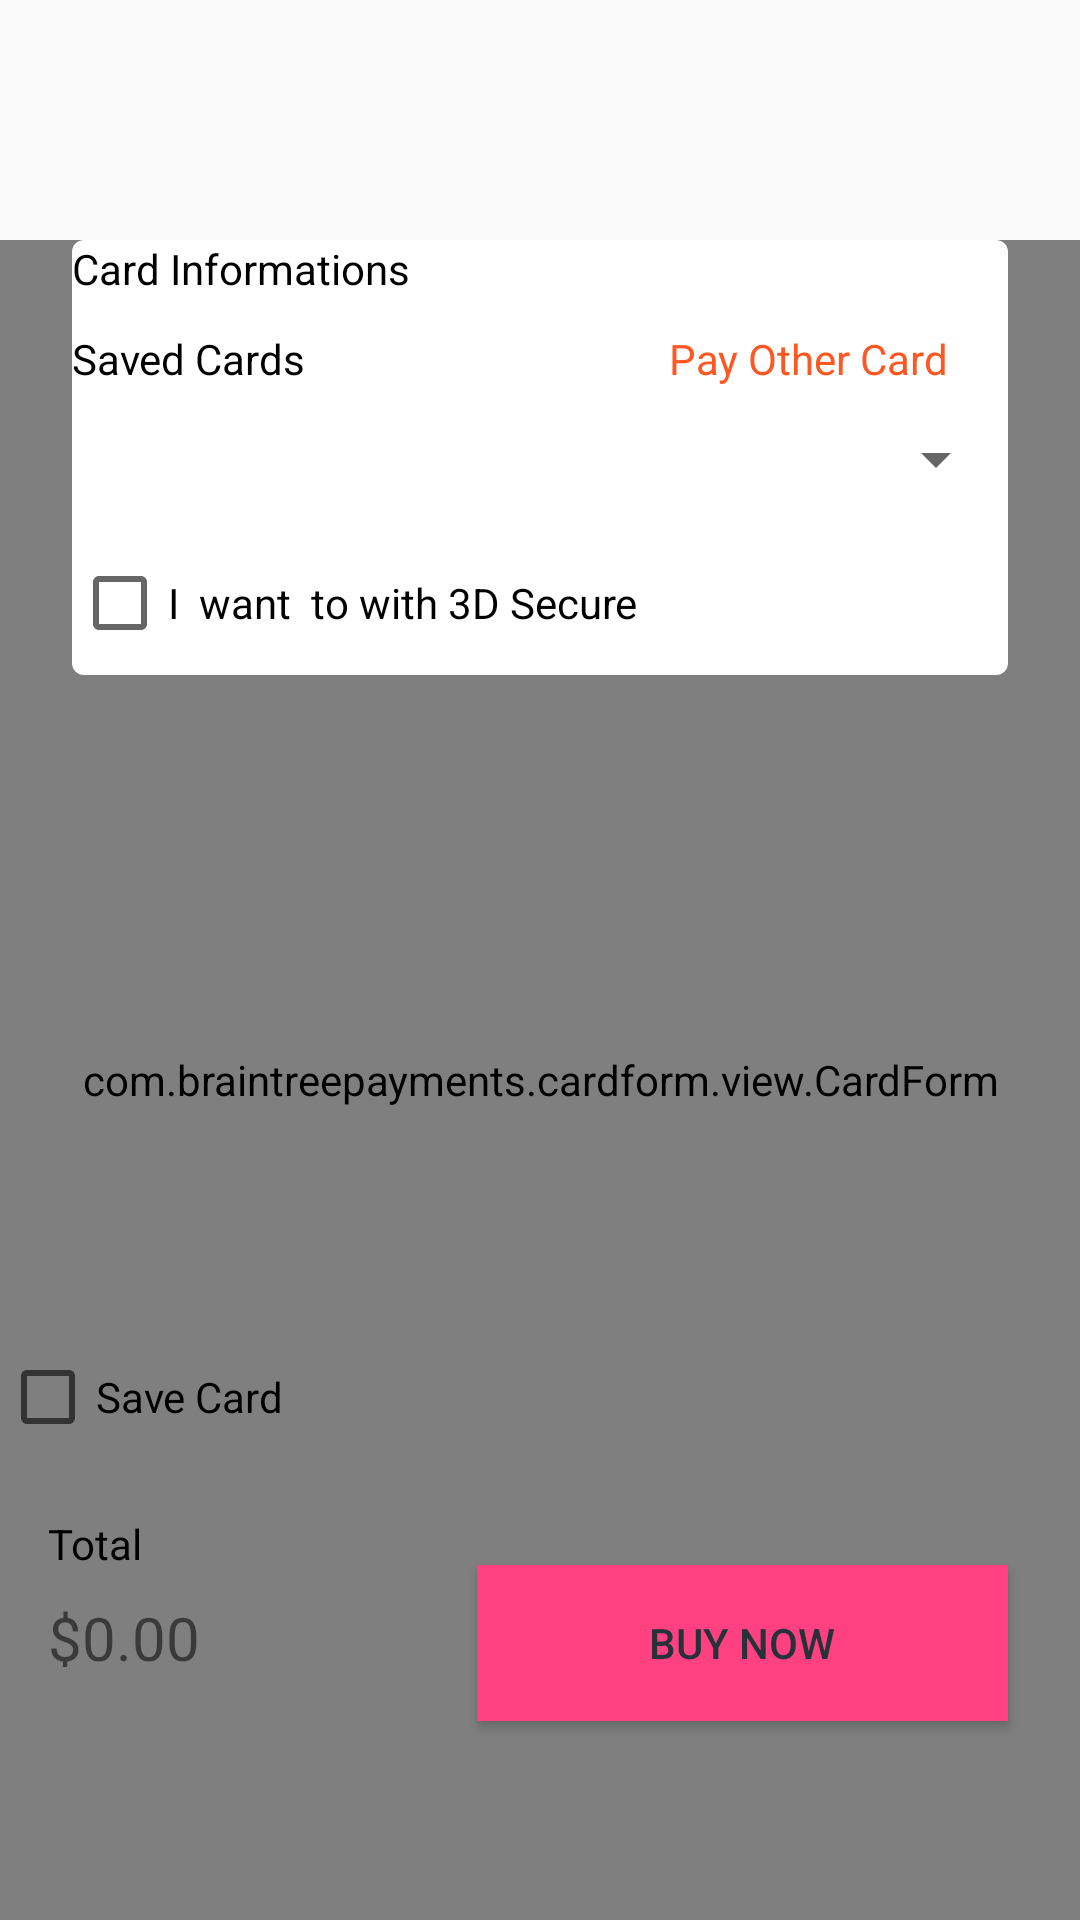

This screen was rendered from an Android layout file. Write that file and the resources it references.
<!-- AndroidManifest.xml: application theme Theme.CAparking -->
<!-- res/layout/fragment_payment.xml -->
<?xml version="1.0" encoding="utf-8"?>
<androidx.constraintlayout.widget.ConstraintLayout xmlns:android="http://schemas.android.com/apk/res/android"
    xmlns:app="http://schemas.android.com/apk/res-auto"
    xmlns:tools="http://schemas.android.com/tools"
    android:layout_width="match_parent"
    android:layout_height="match_parent"
    android:background="@drawable/custom_selector"
    tools:context=".PaymentFragment">



        <com.braintreepayments.cardform.view.CardForm
            android:id="@+id/card_form"
            android:layout_width="0dp"
            android:layout_height="0dp"
            android:layout_marginTop="80dp"
            app:layout_constraintBottom_toBottomOf="parent"
            app:layout_constraintEnd_toEndOf="parent"
            app:layout_constraintHorizontal_bias="0.374"
            app:layout_constraintStart_toStartOf="parent"
            app:layout_constraintTop_toTopOf="parent"
            app:layout_constraintVertical_bias="0.254" />



    <LinearLayout
        android:id="@+id/payLayout"
        android:layout_width="match_parent"
        android:layout_height="wrap_content"
        android:layout_marginStart="24dp"
        android:layout_marginTop="80dp"
        android:layout_marginEnd="24dp"
        android:background="@drawable/bgrounded"
        android:orientation="vertical"
        app:layout_constraintEnd_toEndOf="parent"
        app:layout_constraintStart_toStartOf="parent"
        app:layout_constraintTop_toTopOf="parent">

        <TextView
            android:id="@+id/textView8"
            android:layout_width="match_parent"
            android:layout_height="30dp"
            android:text="Card Informations"
            android:textColor="#000000" />

        <LinearLayout
            android:layout_width="match_parent"
            android:layout_height="wrap_content">

            <TextView
                android:id="@+id/textView10"
                android:layout_width="wrap_content"
                android:layout_height="wrap_content"
                android:layout_weight="1"
                android:text="Saved Cards"
                android:textColor="#000000" />

            <TextView
                android:id="@+id/payOther"
                android:layout_width="wrap_content"
                android:layout_height="wrap_content"
                android:layout_weight="1"
                android:paddingEnd="20dp"
                android:text="Pay Other Card"
                android:textAlignment="textEnd"
                android:textColor="#FF5722" />

        </LinearLayout>

        <Spinner
            android:id="@+id/spinner"
            android:layout_width="match_parent"
            android:layout_height="wrap_content"
            android:minHeight="48dp"
            tools:ignore="SpeakableTextPresentCheck,SpeakableTextPresentCheck" />

        <CheckBox
            android:id="@+id/checkBox2"
            android:layout_width="match_parent"
            android:layout_height="wrap_content"
            android:minHeight="48dp"
            android:text="I  want  to with 3D Secure" />

    </LinearLayout>


    <CheckBox
        android:id="@+id/checkBox"
        android:layout_width="wrap_content"
        android:layout_height="wrap_content"
        android:layout_marginBottom="32dp"
        android:minHeight="48dp"
        android:text="Save Card"
        app:flow_firstHorizontalBias="0.082"
        app:layout_constraintBottom_toTopOf="@+id/btnBuy"
        app:layout_constraintStart_toStartOf="parent" />

    <Button
        android:id="@+id/btnBuy"
        android:layout_width="177dp"
        android:layout_height="52dp"
        android:layout_alignParentBottom="true"
        android:layout_marginStart="24dp"
        android:layout_marginEnd="24dp"
        android:layout_marginBottom="32dp"
        android:background="@color/colorAccent"
        android:text="BUY NOW"
        android:textColor="#263238"
        app:backgroundTint="#03A9F4"
        app:layout_constraintBottom_toBottomOf="parent"
        app:layout_constraintEnd_toEndOf="parent"
        app:layout_constraintHorizontal_bias="1.0"
        app:layout_constraintStart_toStartOf="parent"
        app:layout_constraintTop_toTopOf="parent"
        app:layout_constraintVertical_bias="0.938"
        tools:ignore="TextContrastCheck,TouchTargetSizeCheck" />

    <TextView
        android:id="@+id/totalPrice"
        android:layout_width="87dp"
        android:layout_height="44dp"
        android:layout_marginStart="16dp"
        android:layout_marginBottom="72dp"
        android:gravity="center|start"
        android:text="$0.00"
        android:textSize="20sp"
        app:layout_constraintBottom_toBottomOf="parent"
        app:layout_constraintStart_toStartOf="parent" />

    <TextView
        android:id="@+id/textView11"
        android:layout_width="wrap_content"
        android:layout_height="wrap_content"
        android:layout_marginStart="16dp"
        android:text="Total"
        android:textColor="#000000"
        app:layout_constraintBottom_toTopOf="@+id/totalPrice"
        app:layout_constraintStart_toStartOf="parent" />

</androidx.constraintlayout.widget.ConstraintLayout>
<!-- resources referenced by this layout -->
<resources>
  <color name="colorAccent">#FF4081</color>
  <!-- drawable bgrounded (drawable) -->
  <?xml version="1.0" encoding="utf-8"?>
  <shape xmlns:android="http://schemas.android.com/apk/res/android"
      android:shape="rectangle" android:padding="10dp">
      
      <solid android:color="#ffffff"/>
      <corners android:radius="4dp"/>
  
  </shape>
  <!-- drawable custom_selector (drawable) -->
  <selector
      xmlns:android="http://schemas.android.com/apk/res/android">
  
      <item
          android:drawable="@drawable/available_img" />
  
  </selector>
  <style name="Theme.CAparking" parent="Theme.AppCompat.Light.DarkActionBar">
          
          <item name="colorPrimary">@color/purple_500</item>
          <item name="colorPrimaryVariant">@color/purple_700</item>
          <item name="colorOnPrimary">@color/white</item>
          
  
          <item name="colorSecondary">@color/teal_200</item>
          <item name="colorSecondaryVariant">@color/teal_700</item>
          <item name="colorOnSecondary">@color/black</item>
          
          <item name="android:statusBarColor" tools:targetApi="l">?attr/colorPrimaryVariant</item>
          
      </style>
  <color name="purple_500">#FF6200EE</color>
  <color name="purple_700">#FF3700B3</color>
  <color name="white">#FFFFFFFF</color>
  <color name="teal_200">#FF03DAC5</color>
  <color name="teal_700">#FF018786</color>
  <color name="black">#FF000000</color>
</resources>
